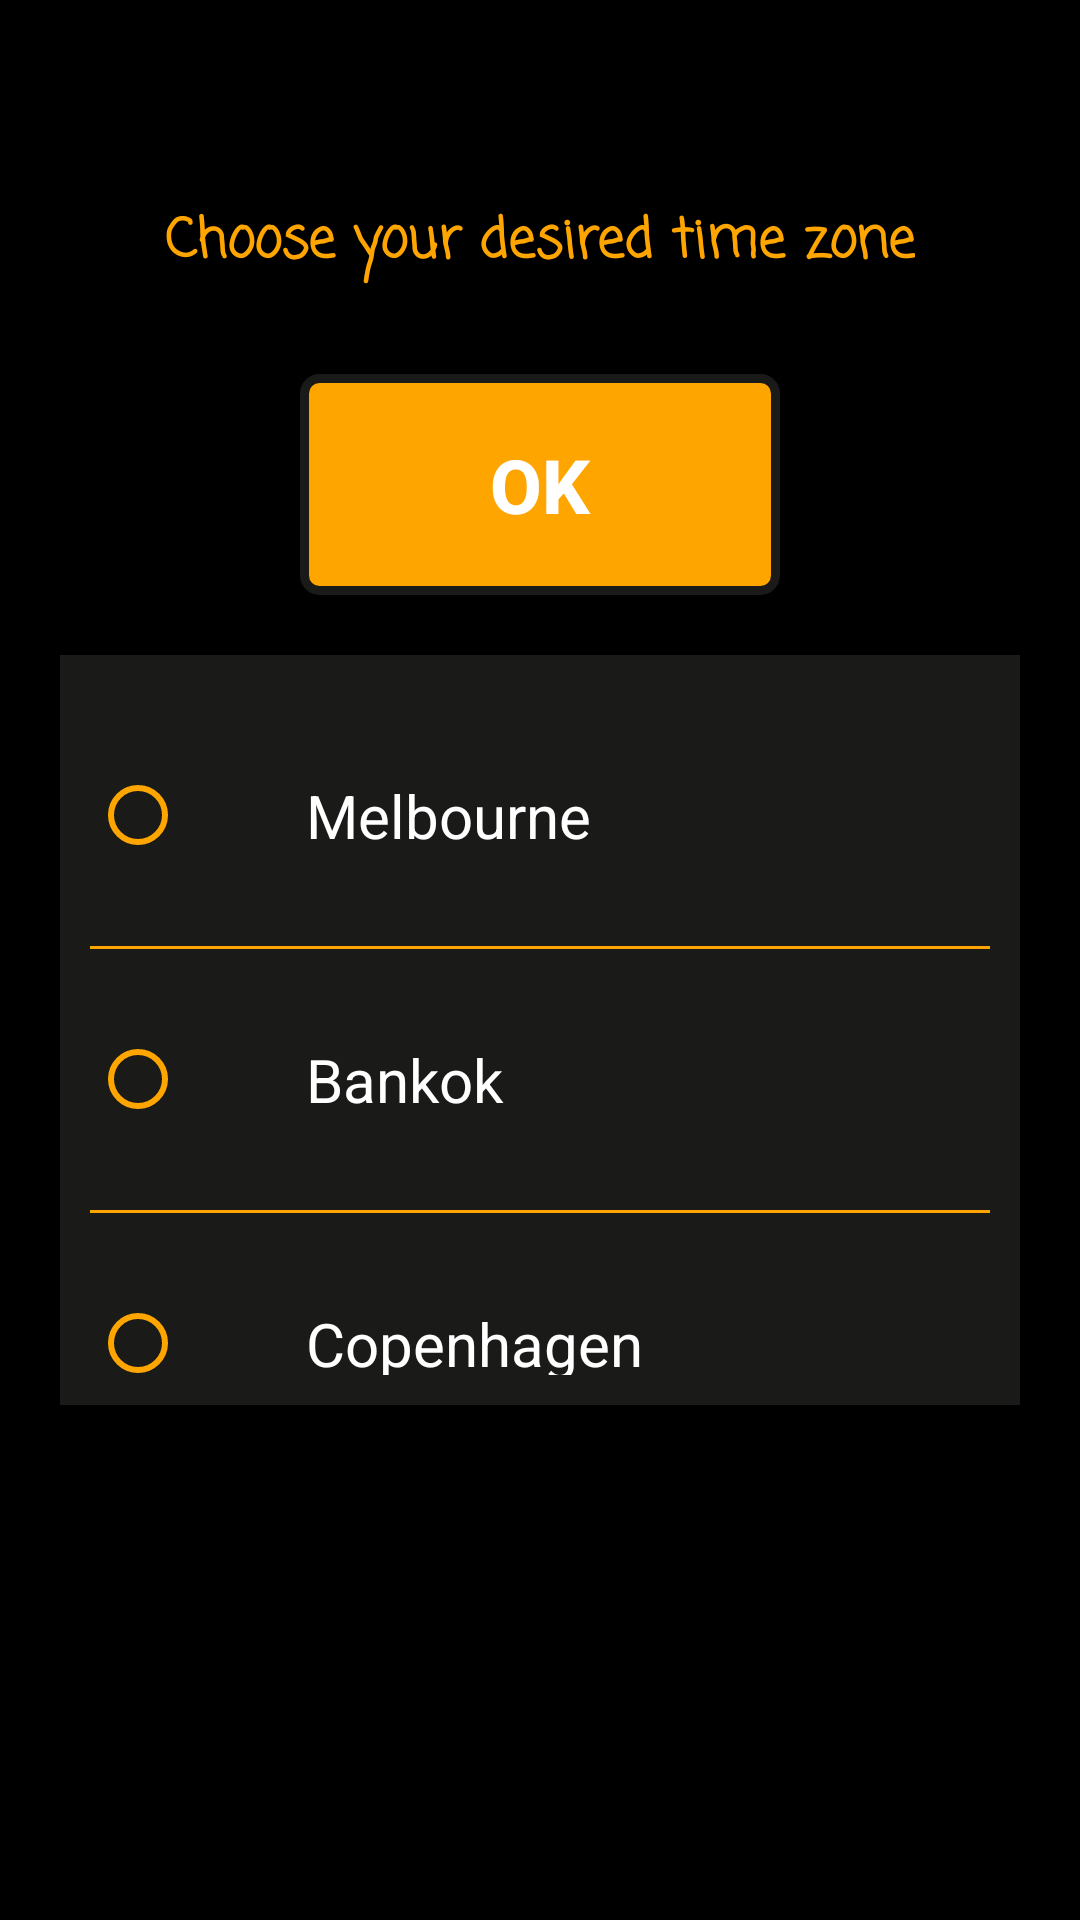

Here is an Android app screen rendered from its layout file. Give the layout XML and the strings, colors and styles it references.
<!-- AndroidManifest.xml: activity theme splashScreenTheme -->
<!-- res/layout/time_zone.xml -->
<?xml version="1.0" encoding="utf-8"?>
<ScrollView
    xmlns:android="http://schemas.android.com/apk/res/android"
    android:layout_height="match_parent"
    android:layout_width="match_parent"
    android:fillViewport="true">
    <LinearLayout
        android:layout_width="match_parent"
        android:layout_height="match_parent"
        android:orientation="vertical"
        android:background="@color/backgroundBlack"
        android:weightSum="1">

        
        <TextView
            android:id="@+id/nameTextView"
            android:layout_width="wrap_content"
            android:layout_height="wrap_content"
            android:textColor="@color/welcomeOrange"
            android:fontFamily="casual"
            android:textSize="24dp"
            android:layout_gravity="center"
            android:layout_margin="10dp"/>

        
        <TextView
            android:id="@+id/chooseTimeZonepromptTextID"
            android:layout_width="wrap_content"
            android:layout_height="wrap_content"
            android:text="@string/time_zone_text"
            android:textColor="@color/welcomeOrange"
            android:textSize="18dp"
            android:textStyle="bold"
            android:fontFamily="casual"
            android:layout_gravity="center"
            android:layout_margin="10dp"/>


        <Button
            android:id="@+id/goToClockButton"
            android:layout_width="match_parent"
            android:layout_height="wrap_content"
            android:padding="20dp"
            android:layout_marginTop="20dp"
            android:layout_marginBottom="10dp"
            android:layout_marginLeft="100dp"
            android:layout_marginRight="100dp"
            android:layout_gravity="center_horizontal"
            android:text="@string/okButton"
            android:textColor="@color/normalTextColor"
            android:textStyle="bold"
            android:textSize="25dp"
            android:background="@drawable/custom_button"
            android:onClick="goToClockActivity"
            />

        
        <android.support.v4.widget.NestedScrollView
            android:id="@+id/timeZoneScrollView"
            android:layout_width="match_parent"
            android:layout_height="250dp"
            android:layout_marginTop="10dp"
            android:layout_marginBottom="20dp"
            android:layout_marginLeft="20dp"
            android:layout_marginRight="20dp"
            android:fadeScrollbars="false"
            android:background="@color/scrollBarBackColor"
            android:padding="10dp"
            android:scrollbarThumbVertical="@color/welcomeOrange"
            >


            
            <RadioGroup
                android:id="@+id/timeZoneRadioGroup"
                android:layout_width="match_parent"
                android:layout_height="wrap_content"
                android:orientation="vertical">


                
                <RadioButton

                    android:id="@+id/melbourneRadioButton"
                    android:layout_width="match_parent"
                    android:layout_height="wrap_content"
                    android:buttonTint="@color/welcomeOrange"
                    android:paddingLeft="40dp"
                    android:text="@string/melbourne"
                    android:textColor="@color/normalTextColor"
                    android:paddingTop="30dp"
                    android:paddingBottom="30dp"
                    android:textSize="20dp"
                    />

                
                <View
                    android:layout_width="match_parent"
                    android:layout_height="1dp"
                    android:background="@color/welcomeOrange"/>



                <RadioButton
                    android:id="@+id/bankokRadioButton"
                    android:layout_width="match_parent"
                    android:layout_height="wrap_content"
                    android:buttonTint="@color/welcomeOrange"
                    android:paddingLeft="40dp"
                    android:text="@string/bankok"
                    android:textColor="@color/normalTextColor"
                    android:paddingTop="30dp"
                    android:paddingBottom="30dp"
                    android:textSize="20dp" />
                <View
                    android:layout_width="match_parent"
                    android:layout_height="1dp"
                    android:background="@color/welcomeOrange"/>

                <RadioButton
                    android:id="@+id/copenhagenRadioButton"
                    android:layout_width="match_parent"
                    android:layout_height="wrap_content"
                    android:buttonTint="@color/welcomeOrange"
                    android:paddingLeft="40dp"
                    android:text="@string/copenhagen"
                    android:textColor="@color/normalTextColor"
                    android:paddingTop="30dp"
                    android:paddingBottom="30dp"
                    android:textSize="20dp" />
                <View
                    android:layout_width="match_parent"
                    android:layout_height="1dp"
                    android:background="@color/welcomeOrange"/>

                <RadioButton
                    android:id="@+id/londonRadioButton"
                    android:layout_width="match_parent"
                    android:layout_height="wrap_content"
                    android:buttonTint="@color/welcomeOrange"
                    android:paddingLeft="40dp"
                    android:text="@string/london"
                    android:textColor="@color/normalTextColor"
                    android:paddingTop="30dp"
                    android:paddingBottom="30dp"
                    android:textSize="20dp" />
                <View
                    android:layout_width="match_parent"
                    android:layout_height="1dp"
                    android:background="@color/welcomeOrange"/>

                <RadioButton
                    android:id="@+id/newYorkRadioButton"
                    android:layout_width="match_parent"
                    android:layout_height="wrap_content"
                    android:buttonTint="@color/welcomeOrange"
                    android:paddingLeft="40dp"
                    android:text="@string/newYork"
                    android:textColor="@color/normalTextColor"
                    android:paddingTop="30dp"
                    android:paddingBottom="30dp"
                    android:textSize="20dp" />
                <View
                    android:layout_width="match_parent"
                    android:layout_height="1dp"
                    android:background="@color/welcomeOrange"/>

                <RadioButton
                    android:id="@+id/ParisRadioButton"
                    android:layout_width="match_parent"
                    android:layout_height="wrap_content"
                    android:buttonTint="@color/welcomeOrange"
                    android:paddingLeft="40dp"
                    android:text="@string/paris"
                    android:textColor="@color/normalTextColor"
                    android:paddingTop="30dp"
                    android:paddingBottom="30dp"
                    android:textSize="20dp" />
                <View
                    android:layout_width="match_parent"
                    android:layout_height="1dp"
                    android:background="@color/welcomeOrange"/>

                <RadioButton
                    android:id="@+id/perthRadioButton"
                    android:layout_width="match_parent"
                    android:layout_height="wrap_content"
                    android:buttonTint="@color/welcomeOrange"
                    android:paddingLeft="40dp"
                    android:text="@string/perth"
                    android:textColor="@color/normalTextColor"
                    android:paddingTop="30dp"
                    android:paddingBottom="30dp"
                    android:textSize="20dp" />
                <View
                    android:layout_width="match_parent"
                    android:layout_height="1dp"
                    android:background="@color/welcomeOrange"/>

                <RadioButton
                    android:id="@+id/rioRadioButton"
                    android:layout_width="match_parent"
                    android:layout_height="wrap_content"
                    android:buttonTint="@color/welcomeOrange"
                    android:paddingLeft="40dp"
                    android:text="@string/rio"
                    android:textColor="@color/normalTextColor"
                    android:paddingTop="30dp"
                    android:paddingBottom="30dp"
                    android:textSize="20dp" />
                <View
                    android:layout_width="match_parent"
                    android:layout_height="1dp"
                    android:background="@color/welcomeOrange"/>

                <RadioButton
                    android:id="@+id/tokioRadioButton"
                    android:layout_width="match_parent"
                    android:layout_height="wrap_content"
                    android:buttonTint="@color/welcomeOrange"
                    android:paddingLeft="40dp"
                    android:text="@string/tokio"
                    android:textColor="@color/normalTextColor"
                    android:paddingTop="30dp"
                    android:paddingBottom="30dp"
                    android:textSize="20dp" />
                <View
                    android:layout_width="match_parent"
                    android:layout_height="1dp"
                    android:background="@color/welcomeOrange"/>

            </RadioGroup>
        </android.support.v4.widget.NestedScrollView>
     </LinearLayout>
</ScrollView>
<!-- resources referenced by this layout -->
<resources>
  <color name="backgroundBlack">#000000</color>
  <color name="normalTextColor">#FFFFFF</color>
  <color name="scrollBarBackColor">#1A1A18</color>
  <color name="welcomeOrange">#FFA500</color>
  <!-- drawable custom_button (drawable) -->
  <?xml version="1.0" encoding="utf-8"?>
      <shape
          xmlns:android="http://schemas.android.com/apk/res/android"
          android:shape="rectangle">
  
          <corners
              android:radius="5dp"
              />
  
          <solid
              android:color="@color/welcomeOrange"
              />
  
          <stroke
              android:color="@color/scrollBarBackColor"
              android:width="3dp"
              />
  
      </shape>
  <string name="bankok">Bankok</string>
  <string name="copenhagen">Copenhagen</string>
  <string name="london">London</string>
  <string name="melbourne">Melbourne</string>
  <string name="newYork">New York</string>
  <string name="okButton">OK</string>
  <string name="paris">Paris</string>
  <string name="perth">Perth</string>
  <string name="rio">Rio</string>
  <string name="time_zone_text">Choose your desired time zone</string>
  <string name="tokio">Tokyo</string>
  <style name="splashScreenTheme" parent="@android:style/Theme.DeviceDefault.Light.NoActionBar">
          <item name="android:windowBackground">@drawable/world_map_black_white_classic</item>
      </style>
  <!-- drawable world_map_black_white_classic: jpg bitmap (drawable, 14520 bytes) -->
</resources>
